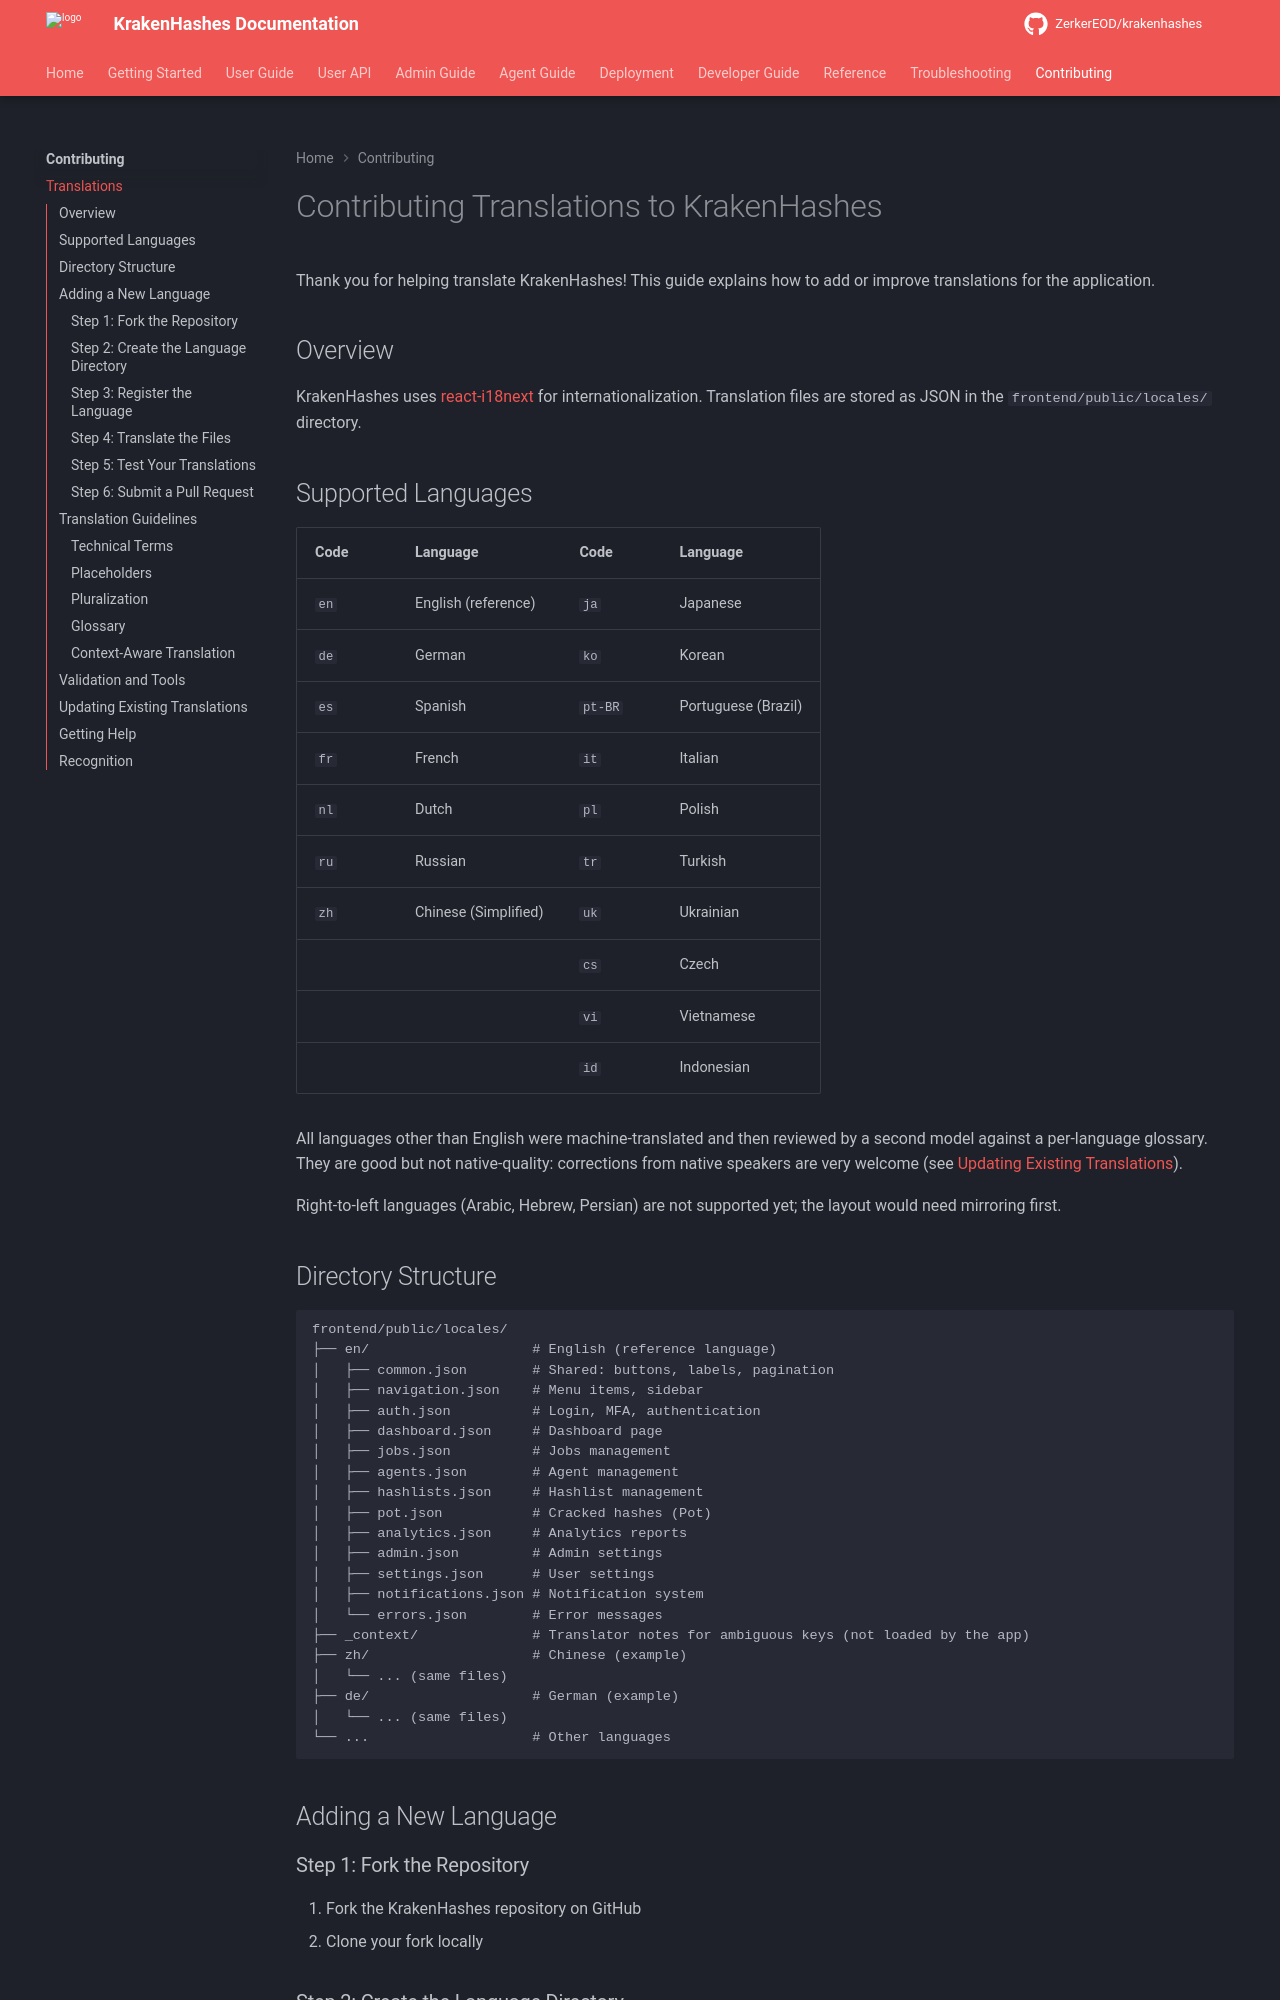

repository: ZerkerEOD/krakenhashes · page: 3.0.0/contributing/translations/index.html · generator: mkdocs

# Contributing Translations to KrakenHashes

Thank you for helping translate KrakenHashes! This guide explains how to add or improve translations for the application.

## Overview

KrakenHashes uses [react-i18next](https://react.i18next.com/) for internationalization. Translation files are stored as JSON in the `frontend/public/locales/` directory.

## Supported Languages

| Code | Language | Code | Language |
|---|---|---|---|
| `en` | English (reference) | `ja` | Japanese |
| `de` | German | `ko` | Korean |
| `es` | Spanish | `pt-BR` | Portuguese (Brazil) |
| `fr` | French | `it` | Italian |
| `nl` | Dutch | `pl` | Polish |
| `ru` | Russian | `tr` | Turkish |
| `zh` | Chinese (Simplified) | `uk` | Ukrainian |
| | | `cs` | Czech |
| | | `vi` | Vietnamese |
| | | `id` | Indonesian |

All languages other than English were machine-translated and then reviewed by a second model against a
per-language glossary. They are good but not native-quality: corrections from native speakers are very welcome
(see [Updating Existing Translations](#updating-existing-translations)).

Right-to-left languages (Arabic, Hebrew, Persian) are not supported yet; the layout would need mirroring first.

## Directory Structure

```
frontend/public/locales/
├── en/                    # English (reference language)
│   ├── common.json        # Shared: buttons, labels, pagination
│   ├── navigation.json    # Menu items, sidebar
│   ├── auth.json          # Login, MFA, authentication
│   ├── dashboard.json     # Dashboard page
│   ├── jobs.json          # Jobs management
│   ├── agents.json        # Agent management
│   ├── hashlists.json     # Hashlist management
│   ├── pot.json           # Cracked hashes (Pot)
│   ├── analytics.json     # Analytics reports
│   ├── admin.json         # Admin settings
│   ├── settings.json      # User settings
│   ├── notifications.json # Notification system
│   └── errors.json        # Error messages
├── _context/              # Translator notes for ambiguous keys (not loaded by the app)
├── zh/                    # Chinese (example)
│   └── ... (same files)
├── de/                    # German (example)
│   └── ... (same files)
└── ...                    # Other languages
```

## Adding a New Language

### Step 1: Fork the Repository

1. Fork the KrakenHashes repository on GitHub
2. Clone your fork locally
